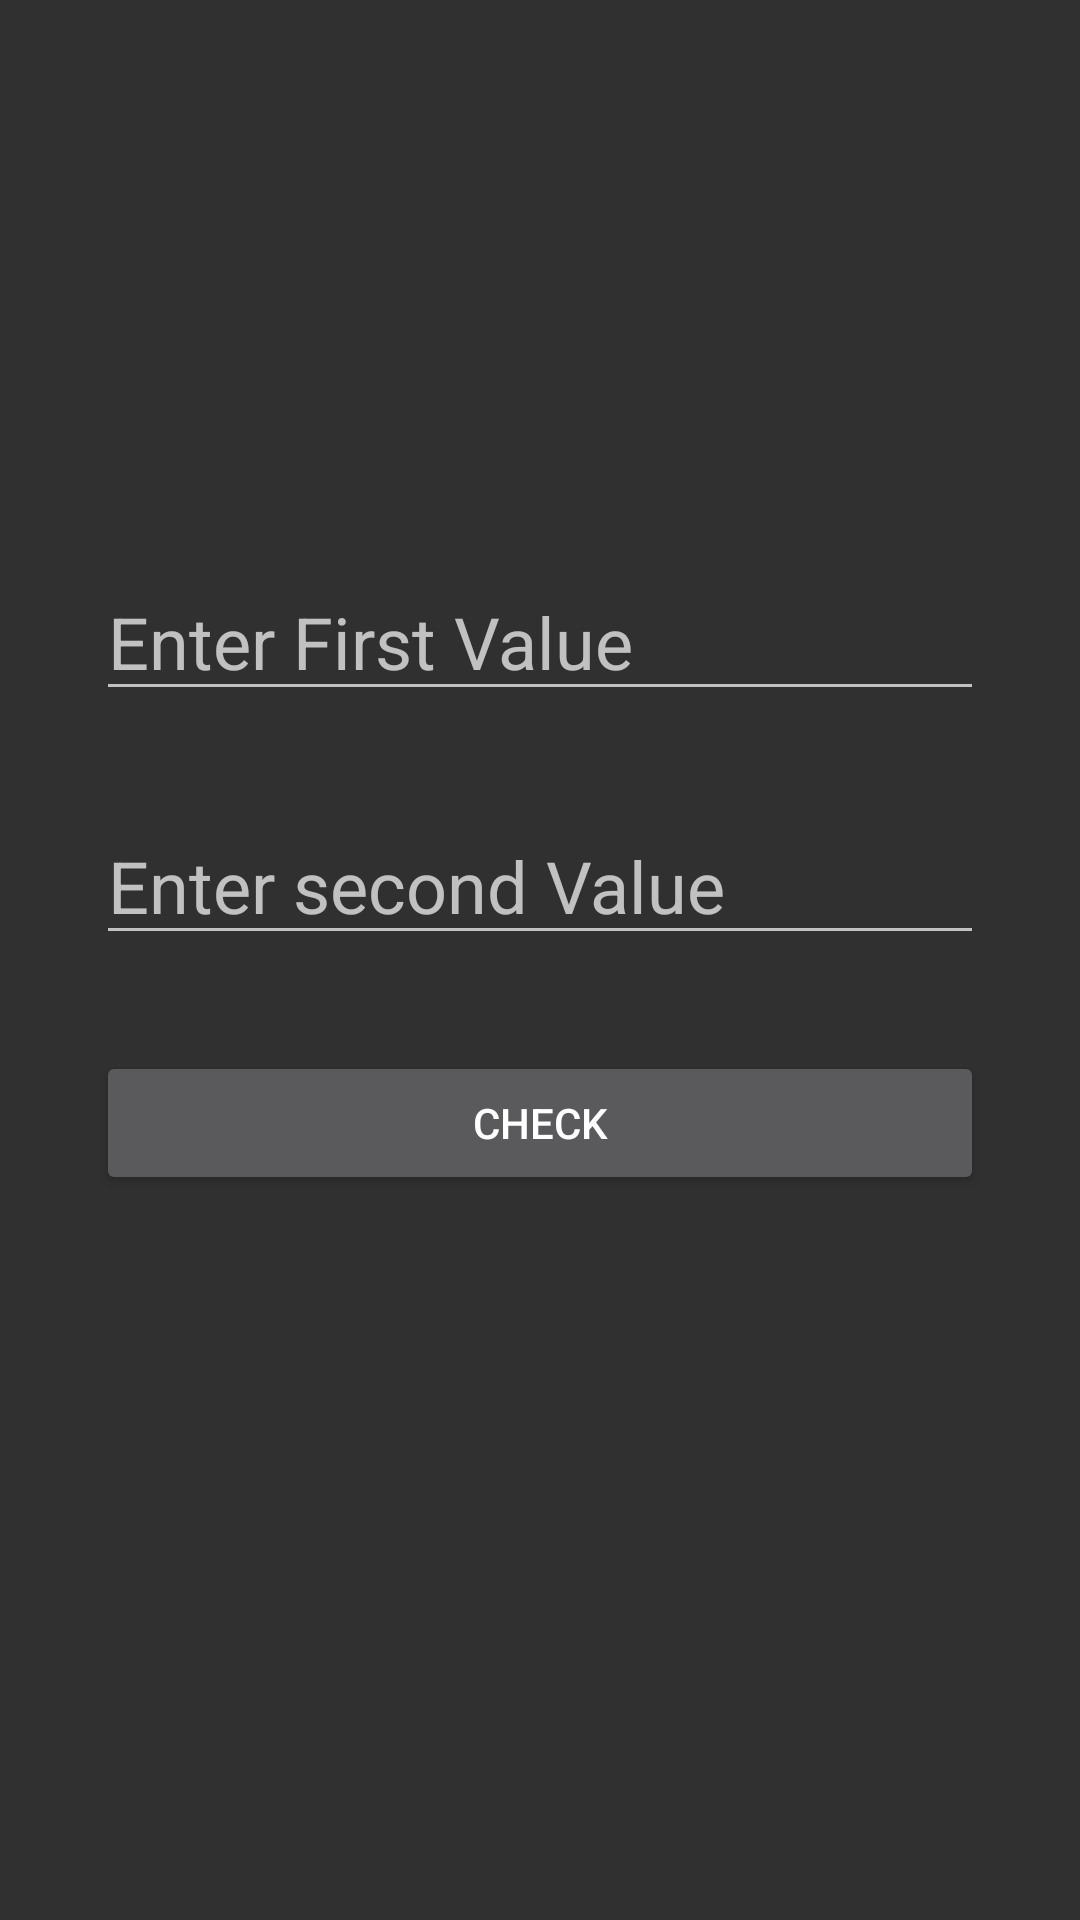

Layout XML and referenced resources for this Android screen:
<!-- AndroidManifest.xml: application theme Theme.Check_equal -->
<!-- res/layout/activity_check_equal.xml -->
<?xml version="1.0" encoding="utf-8"?>
<androidx.constraintlayout.widget.ConstraintLayout xmlns:android="http://schemas.android.com/apk/res/android"
    xmlns:app="http://schemas.android.com/apk/res-auto"
    xmlns:tools="http://schemas.android.com/tools"
    android:layout_width="match_parent"
    android:layout_height="match_parent"
    tools:context=".CheckEqualActivity">


    <EditText
        android:id="@+id/firstTxt"
        android:layout_width="match_parent"
        android:layout_height="wrap_content"
        android:layout_marginStart="32dp"
        android:layout_marginLeft="32dp"
        android:layout_marginEnd="32dp"
        android:layout_marginRight="32dp"
        android:hint="Enter First Value"
        android:textSize="24sp"
        android:inputType="text"
        app:layout_constraintBottom_toBottomOf="parent"
        app:layout_constraintEnd_toEndOf="parent"
        app:layout_constraintHorizontal_bias="0.0"
        app:layout_constraintStart_toStartOf="parent"
        app:layout_constraintTop_toTopOf="parent"
        app:layout_constraintVertical_bias="0.318" />

    <EditText
        android:id="@+id/secondTxt"
        android:layout_width="match_parent"
        android:layout_height="wrap_content"
        android:layout_marginStart="32dp"
        android:layout_marginLeft="32dp"
        android:layout_marginTop="32dp"
        android:layout_marginEnd="32dp"
        android:layout_marginRight="32dp"
        android:hint="Enter second Value"
        android:textSize="24sp"
        android:inputType="text"
        app:layout_constraintEnd_toEndOf="parent"
        app:layout_constraintHorizontal_bias="0.0"
        app:layout_constraintStart_toStartOf="parent"
        app:layout_constraintTop_toBottomOf="@+id/firstTxt" />

    <Button
        android:id="@+id/checkButton"
        android:layout_width="match_parent"
        android:layout_height="wrap_content"
        android:layout_marginStart="32dp"
        android:layout_marginLeft="32dp"
        android:layout_marginTop="32dp"
        android:layout_marginEnd="32dp"
        android:layout_marginRight="32dp"
        android:text="Check"
        app:layout_constraintEnd_toEndOf="parent"
        app:layout_constraintStart_toStartOf="parent"
        app:layout_constraintTop_toBottomOf="@+id/secondTxt" />

    <TextView
        android:id="@+id/textView"
        android:layout_width="wrap_content"
        android:layout_height="wrap_content"
        android:layout_marginStart="32dp"
        android:layout_marginLeft="32dp"
        android:layout_marginTop="32dp"
        android:layout_marginEnd="32dp"
        android:layout_marginRight="32dp"
        android:text=""
        android:textSize="24sp"
        app:layout_constraintEnd_toEndOf="parent"
        app:layout_constraintStart_toStartOf="parent"
        app:layout_constraintTop_toBottomOf="@+id/checkButton" />


</androidx.constraintlayout.widget.ConstraintLayout>
<!-- resources referenced by this layout -->
<resources>
  <style name="Theme.Check_equal" parent="Theme.AppCompat.NoActionBar">
          
          <item name="colorPrimary">@color/purple_500</item>
          <item name="colorPrimaryVariant">@color/black</item>
          <item name="colorOnPrimary">@color/white</item>
          
          <item name="colorSecondary">@color/teal_200</item>
          <item name="colorSecondaryVariant">@color/teal_700</item>
          <item name="colorOnSecondary">@color/black</item>
          
          <item name="android:statusBarColor" tools:targetApi="l">?attr/colorPrimaryVariant</item>
          
      </style>
  <!-- not gathered from this repository: default colours our renderer supplied (Android Studio template values) -->
  <color name="purple_500">#FF6200EE</color>
  <color name="teal_200">#FF03DAC5</color>
  <color name="teal_700">#FF018786</color>
  <color name="black">#FF000000</color>
  <color name="white">#FFFFFFFF</color>
</resources>
